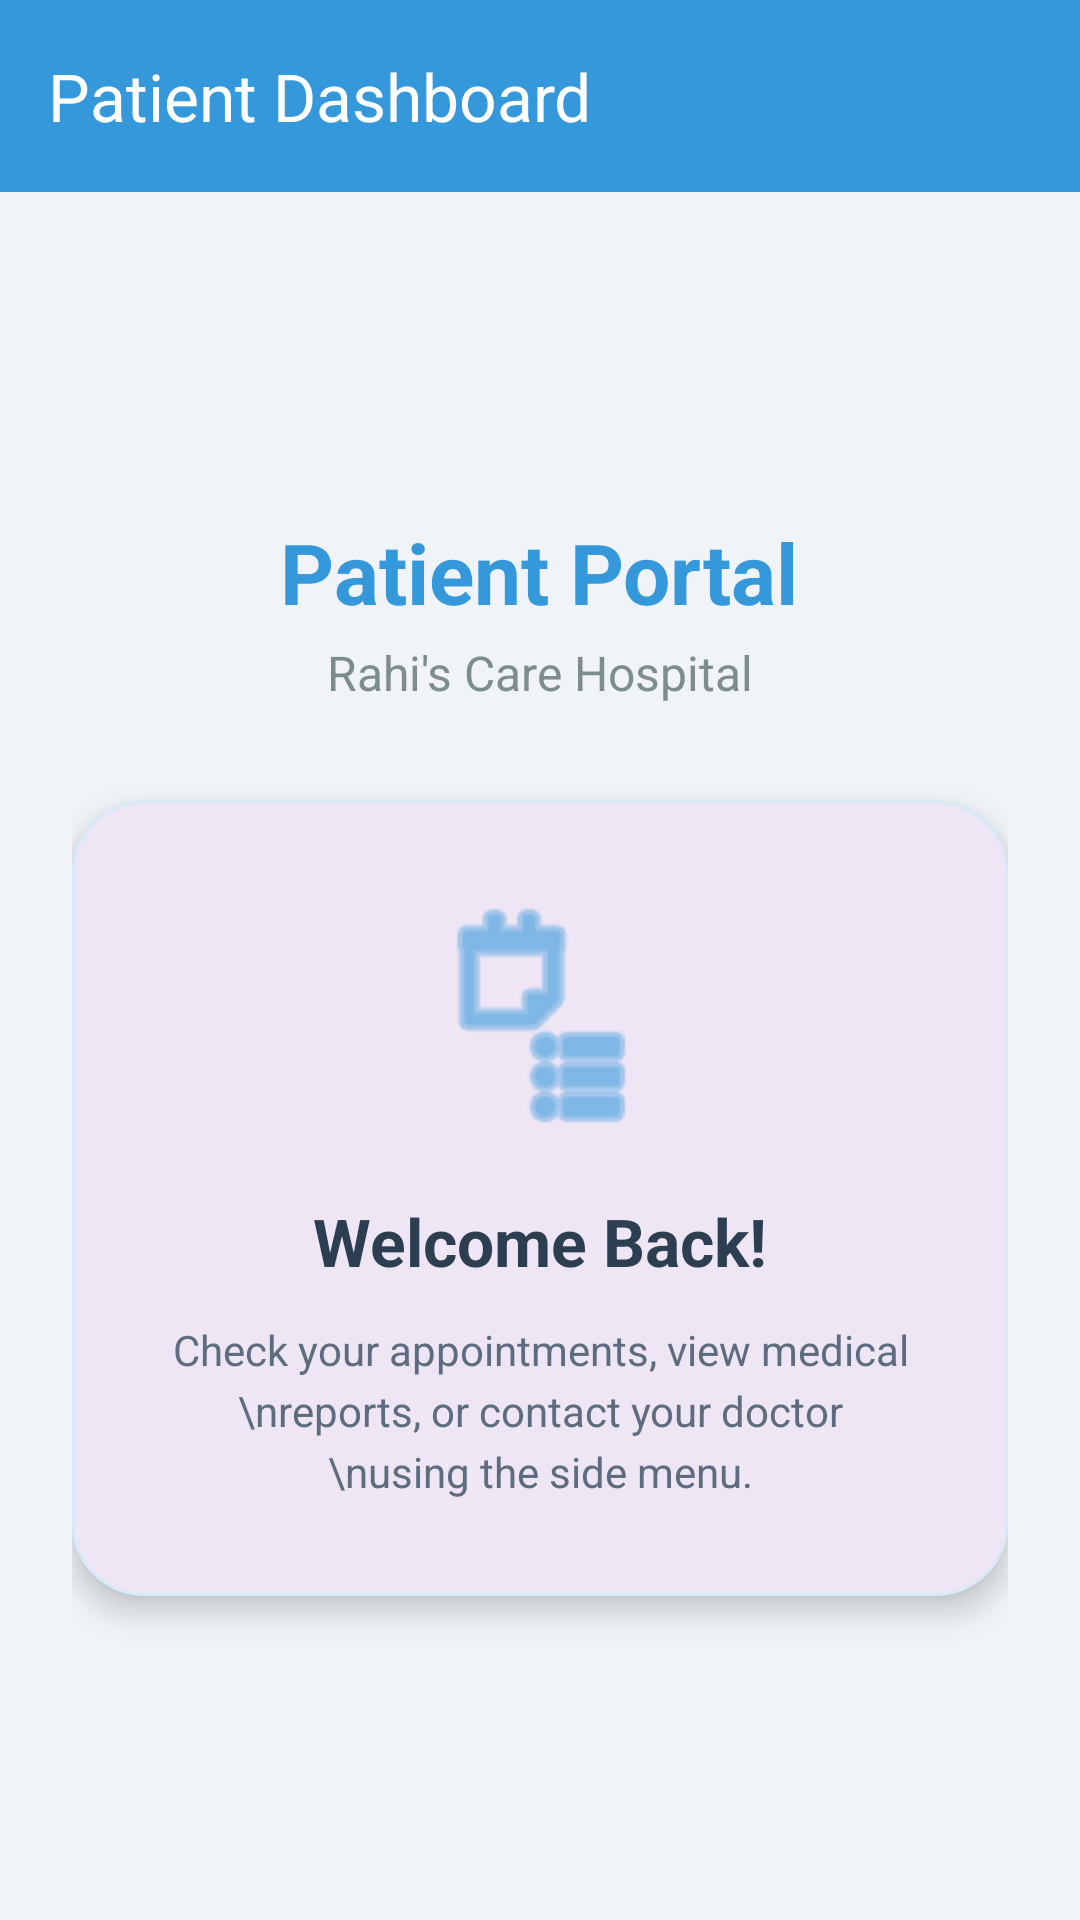

This screen was rendered from an Android layout file. Write that file and the resources it references.
<!-- AndroidManifest.xml: application theme Theme.Ruhan_2207088_Hospital_Management_System -->
<!-- res/layout/patient_dashboard.xml -->
<?xml version="1.0" encoding="utf-8"?>
<androidx.drawerlayout.widget.DrawerLayout
    xmlns:android="http://schemas.android.com/apk/res/android"
    xmlns:app="http://schemas.android.com/apk/res-auto"
    android:id="@+id/patient_drawer_layout"
    android:layout_width="match_parent"
    android:layout_height="match_parent"
    android:fitsSystemWindows="true">

    <LinearLayout
        android:layout_width="match_parent"
        android:layout_height="match_parent"
        android:orientation="vertical">

        <androidx.appcompat.widget.Toolbar
            android:id="@+id/patient_toolbar"
            android:layout_width="match_parent"
            android:layout_height="?attr/actionBarSize"
            android:background="#3498DB"
            app:title="Patient Dashboard"
            app:titleTextColor="#FFFFFF"
            android:theme="@style/ThemeOverlay.AppCompat.Dark.ActionBar" />

        <FrameLayout
            android:id="@+id/patient_content_area"
            android:layout_width="match_parent"
            android:layout_height="match_parent"
            android:background="#F0F4F8">

            <LinearLayout
                android:id="@+id/patient_welcome_layout"
                android:layout_width="match_parent"
                android:layout_height="match_parent"
                android:gravity="center"
                android:orientation="vertical"
                android:padding="24dp">

                <TextView
                    android:layout_width="wrap_content"
                    android:layout_height="wrap_content"
                    android:text="Patient Portal"
                    android:textColor="#3498DB"
                    android:textSize="28sp"
                    android:textStyle="bold" />

                <TextView
                    android:layout_width="wrap_content"
                    android:layout_height="wrap_content"
                    android:text="Rahi's Care Hospital"
                    android:textColor="#7F8C8D"
                    android:layout_marginTop="4dp"
                    android:textSize="16sp" />

                <com.google.android.material.card.MaterialCardView
                    android:layout_width="match_parent"
                    android:layout_height="wrap_content"
                    android:layout_marginTop="32dp"
                    app:cardCornerRadius="24dp"
                    app:cardElevation="6dp"
                    app:strokeColor="#D6EAF8"
                    app:strokeWidth="1dp">

                    <LinearLayout
                        android:layout_width="match_parent"
                        android:layout_height="wrap_content"
                        android:padding="32dp"
                        android:gravity="center"
                        android:orientation="vertical">

                        <ImageView
                            android:layout_width="80dp"
                            android:layout_height="80dp"
                            android:src="@android:drawable/ic_menu_agenda"
                            app:tint="#3498DB" />

                        <TextView
                            android:layout_width="wrap_content"
                            android:layout_height="wrap_content"
                            android:layout_marginTop="20dp"
                            android:text="Welcome Back!"
                            android:textColor="#2C3E50"
                            android:textSize="22sp"
                            android:textStyle="bold" />

                        <TextView
                            android:layout_width="wrap_content"
                            android:layout_height="wrap_content"
                            android:layout_marginTop="12dp"
                            android:textAlignment="center"
                            android:text="Check your appointments, view medical \nreports, or contact your doctor \nusing the side menu."
                            android:lineSpacingExtra="4dp"
                            android:textColor="#5D6D7E"
                            android:textSize="14sp" />
                    </LinearLayout>
                </com.google.android.material.card.MaterialCardView>
            </LinearLayout>
        </FrameLayout>
    </LinearLayout>

    <com.google.android.material.navigation.NavigationView
        android:id="@+id/patient_nav_view"
        android:layout_width="wrap_content"
        android:layout_height="match_parent"
        android:layout_gravity="start"
        android:background="#FFFFFF"
        app:itemIconTint="#3498DB"
        app:itemTextColor="#2C3E50"
        app:headerLayout="@layout/nav_header_patient"
        app:menu="@menu/patient_menu" />

</androidx.drawerlayout.widget.DrawerLayout>
<!-- res/layout/nav_header_patient.xml (included above) -->
<?xml version="1.0" encoding="utf-8"?>
<LinearLayout
    xmlns:android="http://schemas.android.com/apk/res/android"
    android:layout_width="match_parent"
    android:layout_height="160dp"
    android:background="?attr/colorPrimary"
    android:gravity="bottom"
    android:orientation="vertical"
    android:padding="16dp">

    <TextView
        android:layout_width="wrap_content"
        android:layout_height="wrap_content"
        android:text="Patient Portal"
        android:textColor="#FFFFFF"
        android:textSize="20sp"
        android:textStyle="bold" />

    <TextView
        android:id="@+id/lblPatientName"
        android:layout_width="wrap_content"
        android:layout_height="wrap_content"
        android:text="Welcome, Patient"
        android:textColor="#FFFFFF" />
</LinearLayout>
<!-- resources referenced by this layout -->
<resources>
  <style name="Theme.Ruhan_2207088_Hospital_Management_System" parent="Base.Theme.Ruhan_2207088_Hospital_Management_System" />
  <style name="Base.Theme.Ruhan_2207088_Hospital_Management_System" parent="Theme.Material3.DayNight.NoActionBar">
      </style>
</resources>
